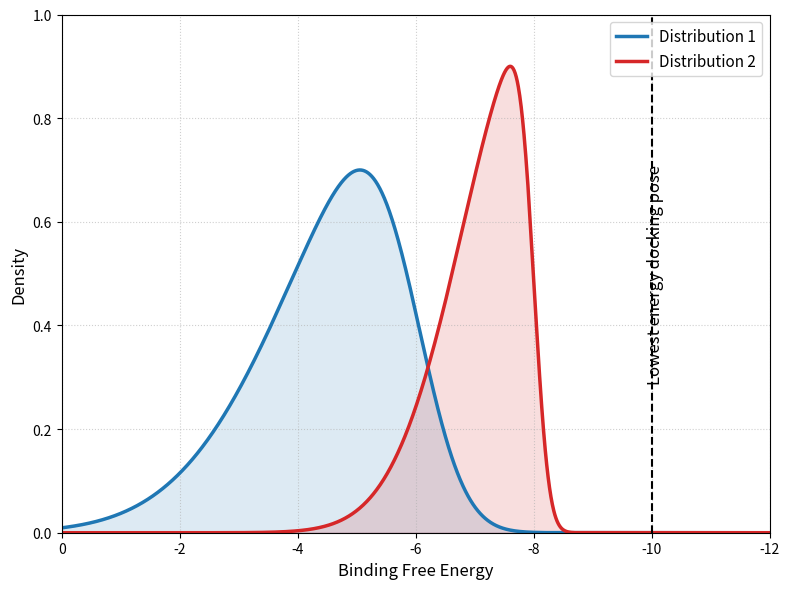

The script that saved this image: (Note: this script raises an exception after producing the figure.)
import numpy as np
import matplotlib.pyplot as plt
from scipy.stats import skewnorm

# Set up the plot
fig, ax = plt.subplots(figsize=(8, 6))

x = np.linspace(-12, 0, 2000)

# Distribution 1
a1 = 3.0
scale1 = 2.0
y1_dummy = skewnorm.pdf(x, a1, loc=0, scale=scale1)
peak1_0 = x[np.argmax(y1_dummy)]
loc1 = -6 - peak1_0
y1 = skewnorm.pdf(x, a1, loc=loc1, scale=scale1)
y1 = (y1 / y1.max()) * 0.7

# Distribution 2
a2 = 6.0
scale2 = 1.2
y2_dummy = skewnorm.pdf(x, a2, loc=0, scale=scale2)
peak2_0 = x[np.argmax(y2_dummy)]
loc2 = -8 - peak2_0
y2 = skewnorm.pdf(x, a2, loc=loc2, scale=scale2)
y2 = (y2 / y2.max()) * 0.9

ax.plot(x, y1, label='Distribution 1', color='#1f77b4', linewidth=2.5)
ax.plot(x, y2, label='Distribution 2', color='#d62728', linewidth=2.5)

ax.fill_between(x, y1, alpha=0.15, color='#1f77b4')
ax.fill_between(x, y2, alpha=0.15, color='#d62728')

# Axes limits
ax.set_xlim(0, -12)
ax.set_ylim(0, 1)

# Labels
ax.set_xlabel('Binding Free Energy', fontsize=12)
ax.set_ylabel('Density', fontsize=12)

# Vertical line at -10
ax.axvline(-10, color='black', linestyle='--', linewidth=1.5)
ax.text(-10.2, 0.5, 'Lowest energy docking pose', rotation=90, 
        verticalalignment='center', horizontalalignment='right', fontsize=12)

ax.legend(loc='upper right', fontsize=11)
ax.grid(True, linestyle=':', alpha=0.6)

plt.tight_layout()
plt.savefig('/media/iwe20/DataSSD/pdbbind_dock/figures/energy_distributions.png', dpi=300)
print("Plot saved to /media/iwe20/DataSSD/pdbbind_dock/figures/energy_distributions.png")
